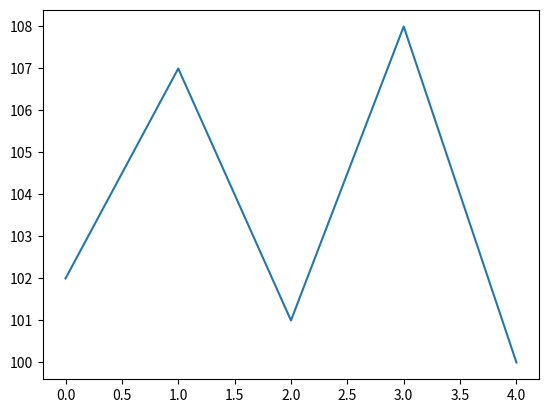

Write the Python code that produced this figure.
# generate random integer values
from random import seed
from random import randint
import matplotlib.pyplot as plt
# seed random number generator
seed(1)

data_rows = []
# generate some integers
for _ in range(5):
    data_row = []
    tof_s1 = randint(100, 110)
    tof_s2 = randint(150, 160)
    tof_s3 = randint(200, 210)
    tof_s4 = randint(250, 260)
    temp_s1 = randint(50, 100)
    temp_s2 = randint(300, 400)
    temp_s3 = randint(600, 700)
    temp_s4 = randint(900, 1000)
    tc_1 = randint(50, 70)
    tc_2 = randint(150, 180)
    tc_3 = randint(250, 280)
    tc_4 = randint(450, 480)
    tc_5 = randint(750, 780)
    tc_6 = randint(1050, 1080)


    data_row.append(tof_s1)
    data_row.append(tof_s2)
    data_row.append(tof_s3)
    data_row.append(tof_s4)
    data_row.append(temp_s1)
    data_row.append(temp_s2)
    data_row.append(temp_s3)
    data_row.append(temp_s4)
    data_row.append(tc_1)
    data_row.append(tc_2)
    data_row.append(tc_3)
    data_row.append(tc_4)
    data_row.append(tc_5)
    data_row.append(tc_6)
    data_rows.append(data_row)

header_names = ["collect_date", "tof_s1", "tof_s2", "tof_s3", "tof_s4", "temp_s1", "temp_s2", "temp_s3", "temp_s4",
                "tc1", "tc2", "tc3", "tc4", "tc5", "tc6"]

print('Generated data:')
for x in data_rows:
    print(x)

# Slicing 1st index(column) of all rows
print("Sliced data:")
data_sliced = [x[0] for x in data_rows]
print(data_sliced)
plt.plot(data_sliced)
plt.show()

# DB Insertions:
for data in data_rows:
    print(data)
    #Call class funtion here...that will insert into database